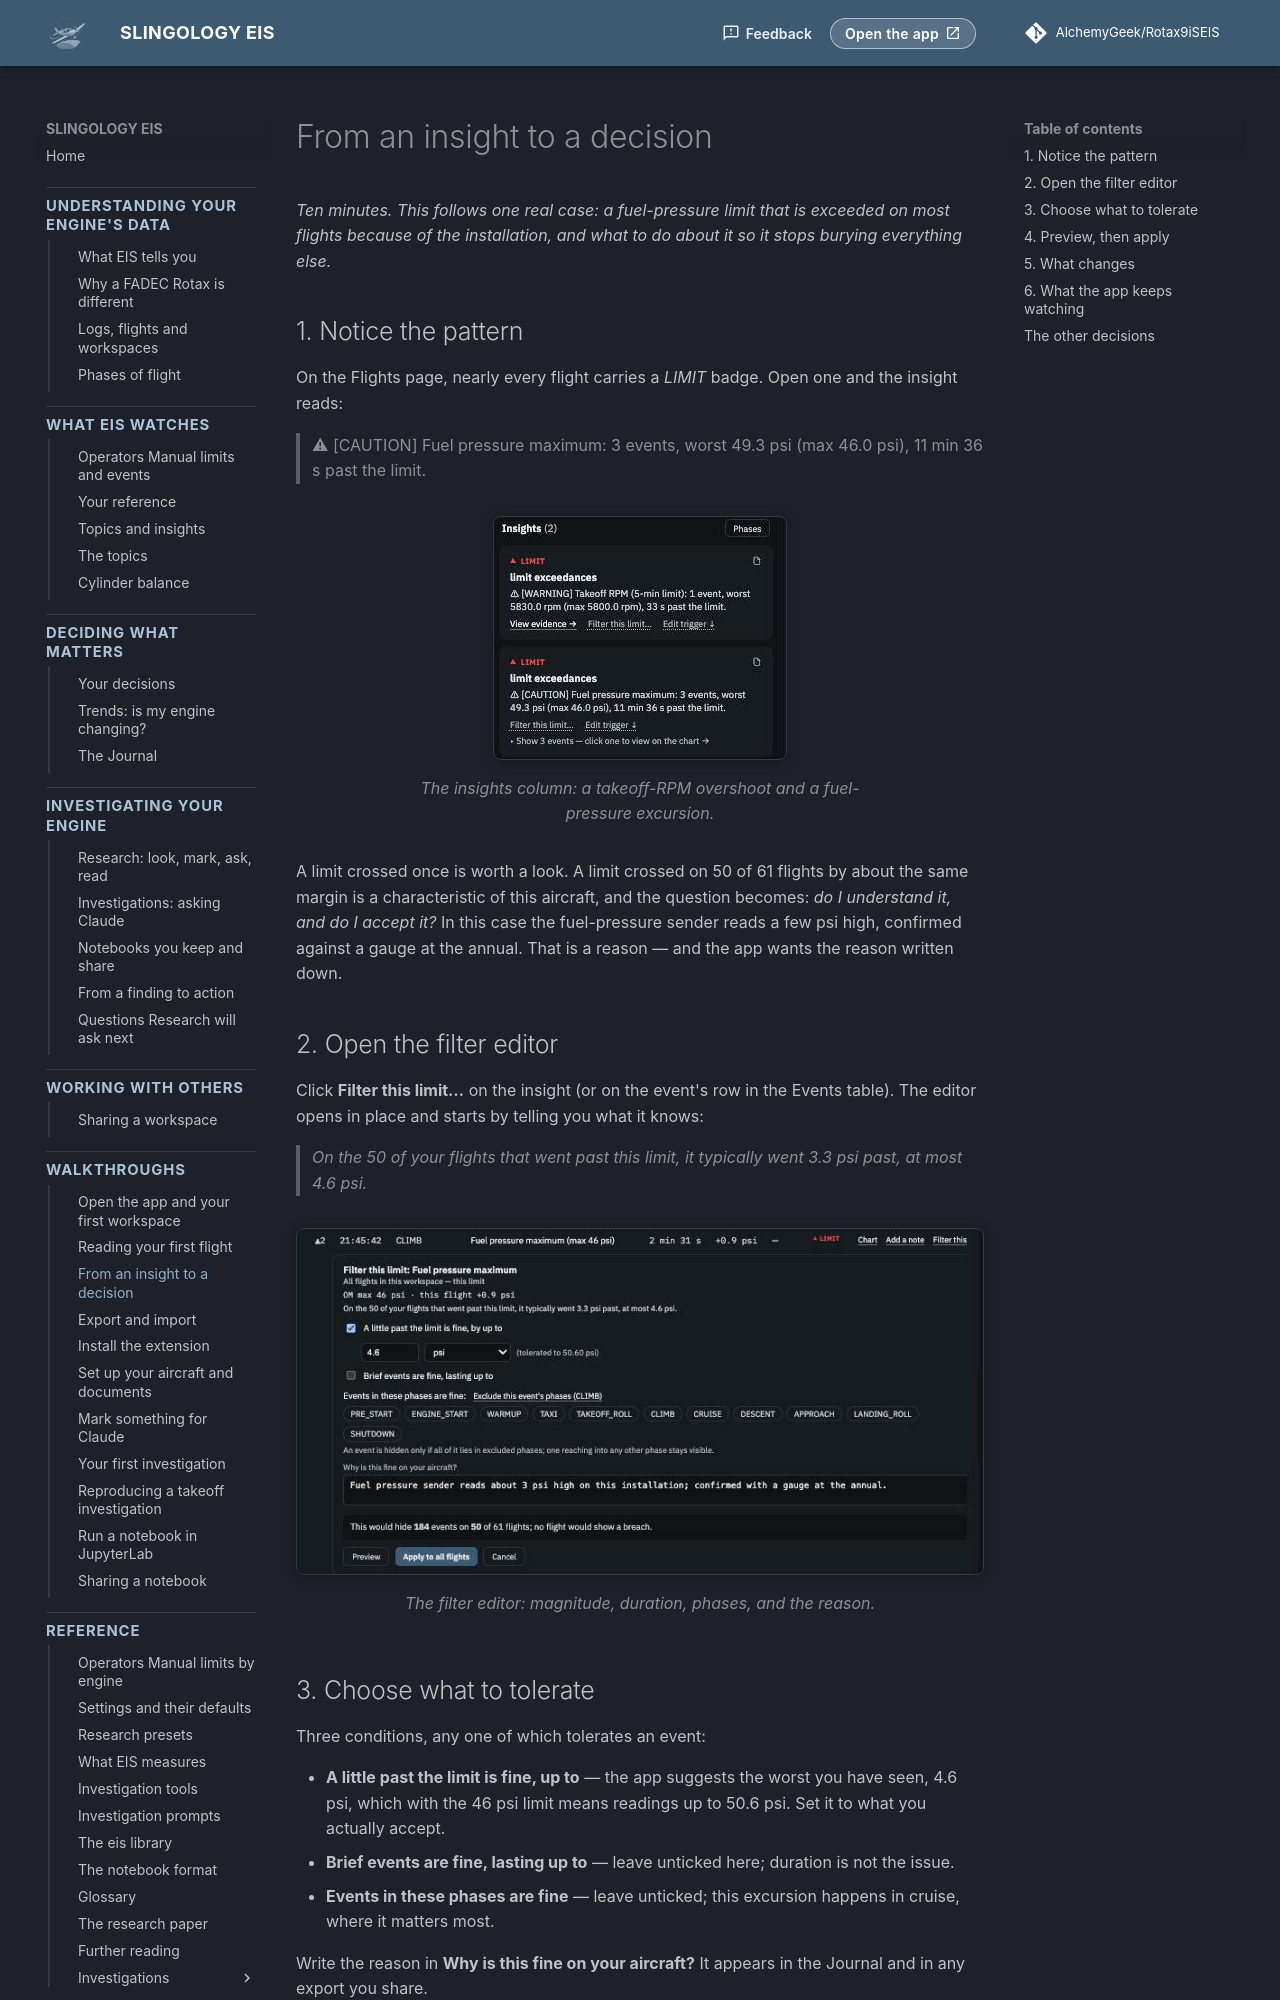

repository: AlchemyGeek/Rotax9iSEIS · page: walkthroughs/insight-to-decision/index.html · generator: mkdocs

# From an insight to a decision

*Ten minutes. This follows one real case: a fuel-pressure limit that is exceeded on most flights because of the installation, and what to do about it so it stops burying everything else.*

## 1. Notice the pattern

On the Flights page, nearly every flight carries a *LIMIT* badge. Open one and the insight reads:

> ⚠ [CAUTION] Fuel pressure maximum: 3 events, worst 49.3 psi (max 46.0 psi), 11 min 36 s past the limit.

<figure class="screenshot" markdown>
![Two limit insights on a flight](../img/insight-cards.png){ .screenshot }
<figcaption>The insights column: a takeoff-RPM overshoot and a fuel-pressure excursion.</figcaption>
</figure>

A limit crossed once is worth a look. A limit crossed on 50 of 61 flights by about the same margin is a characteristic of this aircraft, and the question becomes: *do I understand it, and do I accept it?* In this case the fuel-pressure sender reads a few psi high, confirmed against a gauge at the annual. That is a reason — and the app wants the reason written down.

## 2. Open the filter editor

Click **Filter this limit…** on the insight (or on the event's row in the Events table). The editor opens in place and starts by telling you what it knows:

> *On the 50 of your flights that went past this limit, it typically went 3.3 psi past, at most 4.6 psi.*

<figure class="screenshot" markdown>
![The filter editor with its three conditions and the note field](../img/filter-editor.png){ .screenshot }
<figcaption>The filter editor: magnitude, duration, phases, and the reason.</figcaption>
</figure>

## 3. Choose what to tolerate

Three conditions, any one of which tolerates an event:

- **A little past the limit is fine, up to** — the app suggests the worst you have seen, 4.6 psi, which with the 46 psi limit means readings up to 50.6 psi. Set it to what you actually accept.
- **Brief events are fine, lasting up to** — leave unticked here; duration is not the issue.
- **Events in these phases are fine** — leave unticked; this excursion happens in cruise, where it matters most.

Write the reason in **Why is this fine on your aircraft?** It appears in the Journal and in any export you share.
